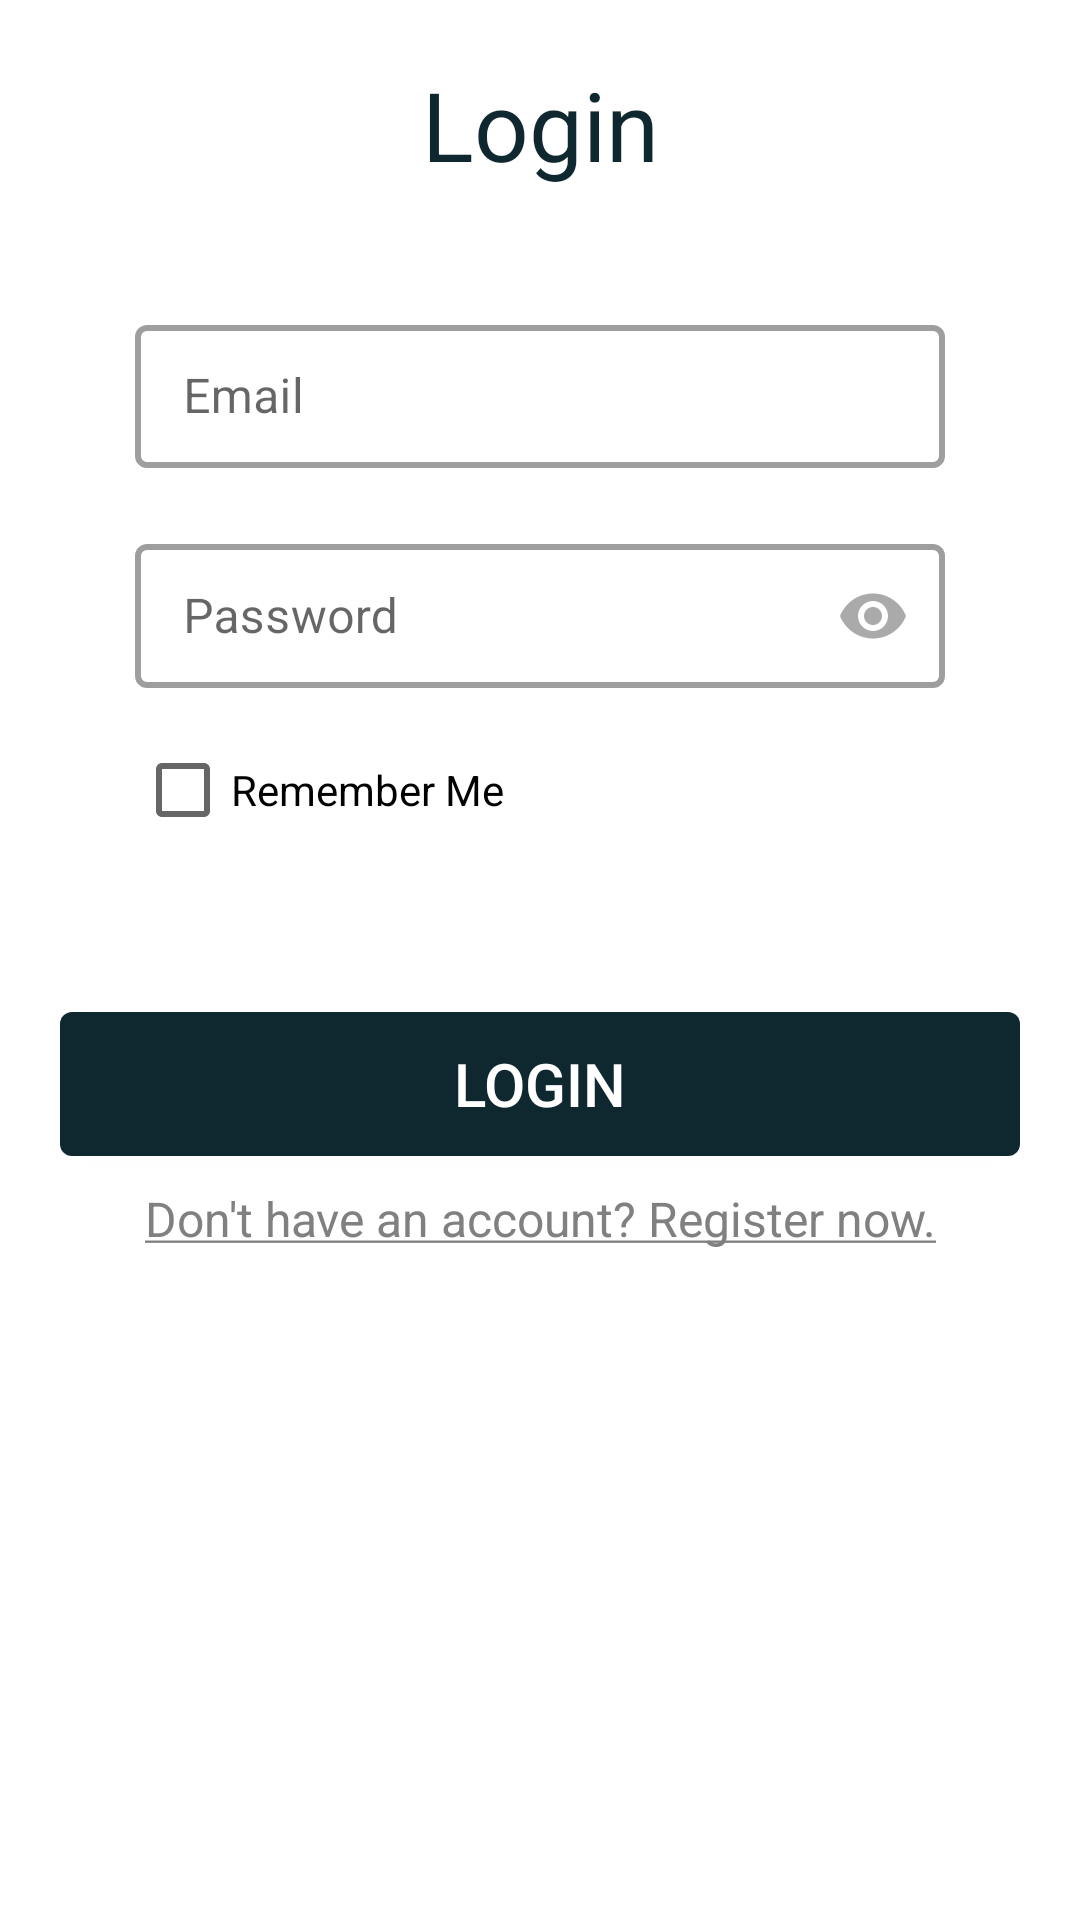

Android layout source for this screen:
<!-- AndroidManifest.xml: application theme Theme.CryptoCurrencySampleApp -->
<!-- res/layout/activity_login.xml -->
<?xml version="1.0" encoding="utf-8"?>
<LinearLayout xmlns:android="http://schemas.android.com/apk/res/android"
    xmlns:app="http://schemas.android.com/apk/res-auto"
    xmlns:tools="http://schemas.android.com/tools"
    android:layout_width="match_parent"
    android:layout_height="match_parent"
    android:layout_marginTop="30dp"
    android:orientation="vertical"
    android:padding="20dp"
    tools:context=".ui.activities.LoginActivity">


    <androidx.appcompat.widget.AppCompatTextView
        android:layout_width="match_parent"
        android:layout_height="wrap_content"
        android:gravity="center"
        android:text="@string/login"
        android:textColor="@color/darkBlue"
        android:textSize="32dp" />


    <com.google.android.material.textfield.TextInputLayout
        android:id="@+id/tl_Email"
        style="@style/Widget.MaterialComponents.TextInputLayout.OutlinedBox.Dense"
        android:layout_width="match_parent"
        android:layout_height="wrap_content"
        android:layout_marginStart="25dp"
        android:layout_marginTop="40dp"
        android:layout_marginEnd="25dp"
        app:boxBackgroundColor="@color/white"
        app:boxStrokeWidth="2dp"
        app:hintEnabled="true">

        <com.google.android.material.textfield.TextInputEditText
            android:id="@+id/et_Email"
            android:layout_width="match_parent"
            android:layout_height="match_parent"
            android:autoSizeTextType="uniform"

            android:hint="Email"
            android:inputType="textEmailAddress"
            android:textColor="@color/black"
            android:textSize="16dp" />
    </com.google.android.material.textfield.TextInputLayout>

    <com.google.android.material.textfield.TextInputLayout
        android:id="@+id/tl_Password"
        style="@style/Widget.MaterialComponents.TextInputLayout.OutlinedBox.Dense"
        android:layout_width="match_parent"
        android:layout_height="wrap_content"
        android:layout_marginStart="25dp"
        android:layout_marginTop="20dp"
        android:layout_marginEnd="25dp"
        app:boxBackgroundColor="@color/white"
        app:boxStrokeWidth="2dp"
        app:hintEnabled="true"
        app:passwordToggleEnabled="true"
        app:passwordToggleTint="@android:color/darker_gray">

        <com.google.android.material.textfield.TextInputEditText
            android:id="@+id/et_Password"
            android:layout_width="match_parent"
            android:layout_height="match_parent"
            android:hint="Password"
            android:inputType="textPassword"
            android:textColor="@color/black"
            android:textSize="16dp" />
    </com.google.android.material.textfield.TextInputLayout>

    <CheckBox
        android:id="@+id/cbRememberME"
        android:layout_width="wrap_content"
        android:layout_height="wrap_content"
        android:layout_marginStart="25dp"
        android:layout_marginTop="10dp"
        android:text="Remember Me" />

    <com.google.android.material.button.MaterialButton
        android:id="@+id/btnLogin"
        android:layout_width="match_parent"
        android:layout_height="wrap_content"
        android:layout_marginTop="50dp"
        android:insetTop="0dp"
        android:insetBottom="0dp"
        android:letterSpacing="0"
        android:text="Login"
        android:textSize="20dp" />

    <androidx.appcompat.widget.AppCompatTextView
        android:id="@+id/btnRegister"
        android:layout_width="match_parent"
        android:layout_height="wrap_content"
        android:layout_marginTop="10dp"
        android:gravity="center"
        android:text="@string/don_t_have_an_account_register_now"
        android:textColor="@color/grey"
        android:textSize="16dp" />

</LinearLayout>
<!-- resources referenced by this layout -->
<resources>
  <color name="black">#FF000000</color>
  <color name="darkBlue">#0f2830</color>
  <color name="grey">#808080</color>
  <color name="white">#FFFFFFFF</color>
  <string name="don_t_have_an_account_register_now"><u>Don\'t have an account? Register now.</u></string>
  <string name="login">Login</string>
  <style name="Theme.CryptoCurrencySampleApp" parent="Theme.MaterialComponents.DayNight.NoActionBar">
          
          <item name="colorPrimary">@color/darkBlue</item>
          <item name="colorPrimaryVariant">@color/purple_700</item>
          <item name="colorOnPrimary">@color/white</item>
          
          <item name="colorSecondary">@color/teal_200</item>
          <item name="colorSecondaryVariant">@color/teal_700</item>
          <item name="colorOnSecondary">@color/black</item>
          
          <item name="android:statusBarColor">?attr/colorPrimary</item>
          
      </style>
  <color name="purple_700">#FF3700B3</color>
  <color name="teal_200">#FF03DAC5</color>
  <color name="teal_700">#FF018786</color>
</resources>
